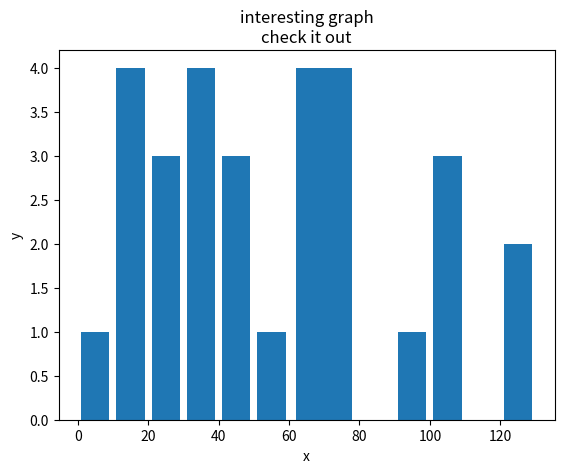

Recreate this plot in Python. (Note: this script raises an exception after producing the figure.)
# -*- coding: utf-8 -*-
"""
Created on Sun Nov 11 20:17:30 2018

[redacted]
"""

import matplotlib.pyplot  as plt
#Histogram
population_ages = [22,55,66,45,21,22,34,42,4,102,108,30,49,78,10,65,130,131,38,33,12,18,15,75,95,123,101]
#ids = [x for x in range(len(population_ages))]
bins = [0,10,20,30,40,50,60,80,90,100,110,120,130]
plt.xlabel('x')
plt.ylabel('y')
plt.title('interesting graph\ncheck it out')
plt.hist(population_ages,bins,histype='bar',rwidth=0.8)
